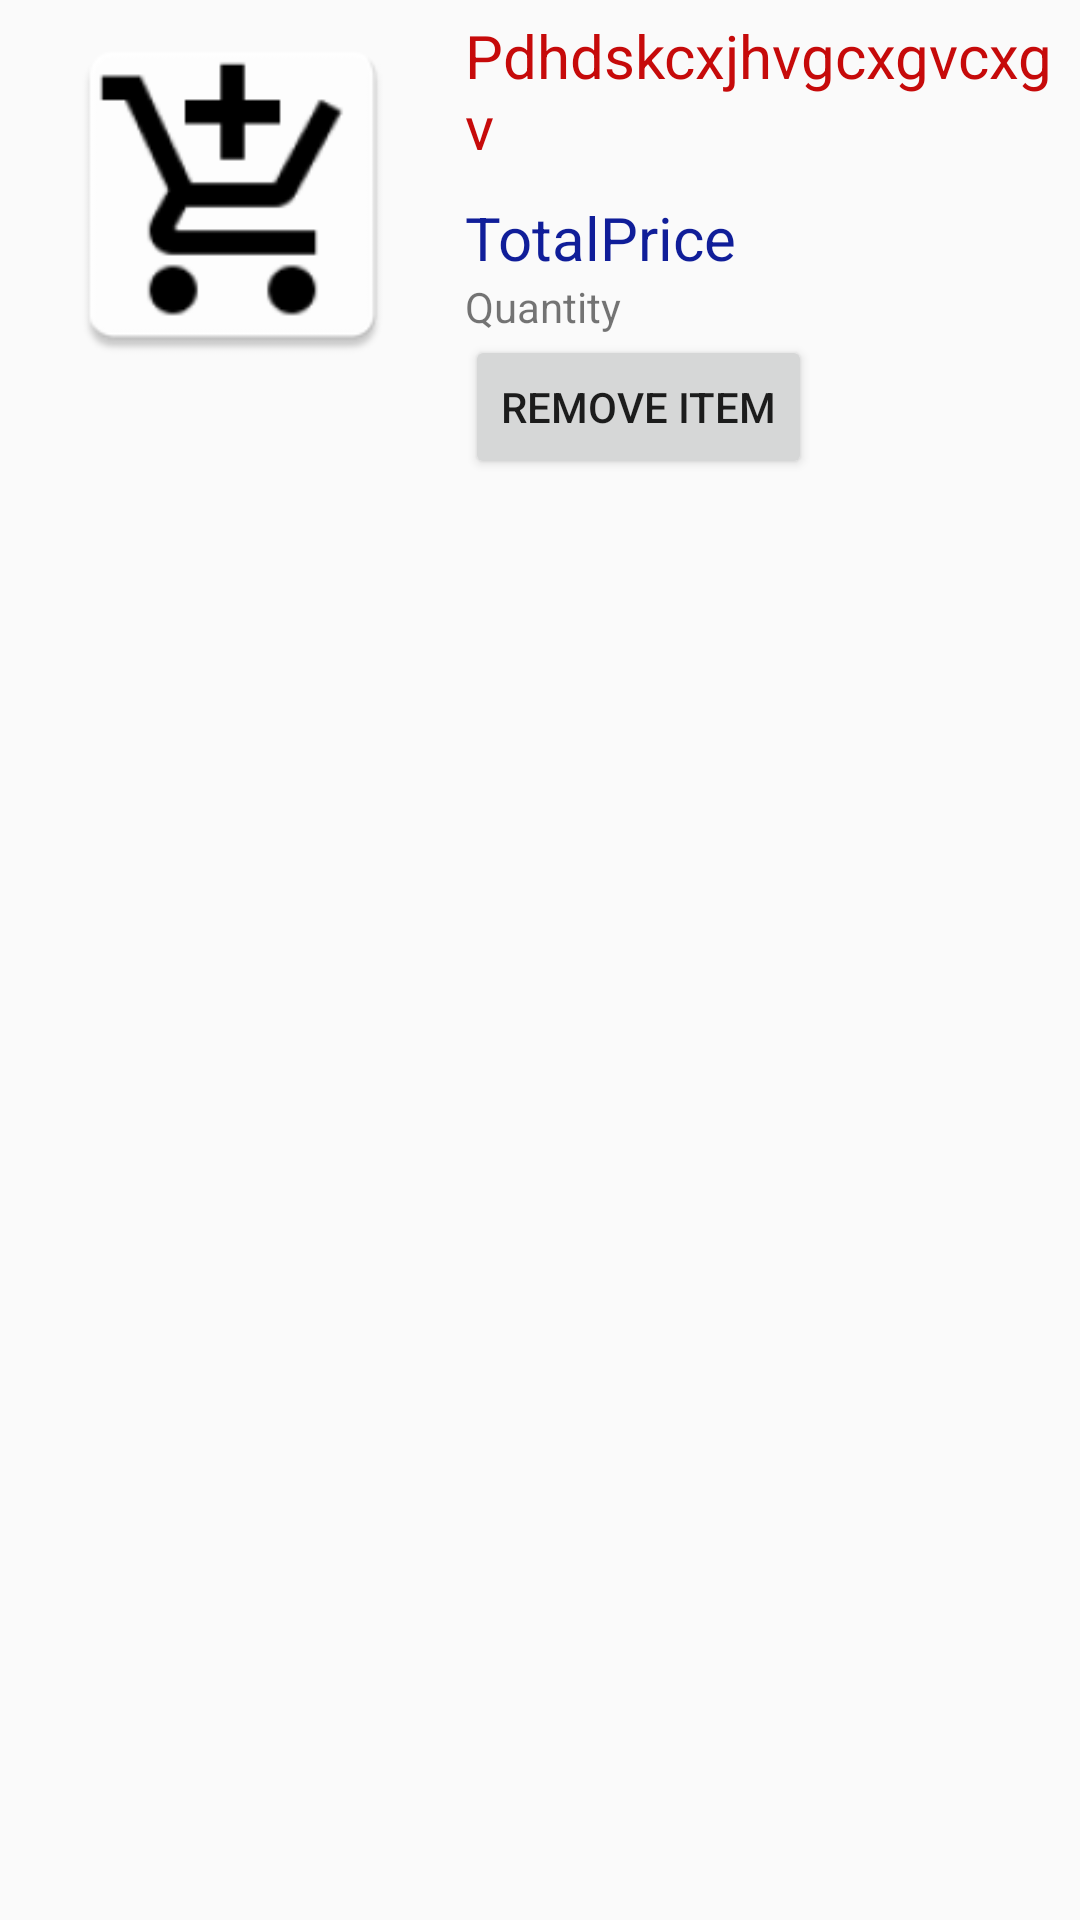

Write the Android layout XML for this screen, with the resource values it uses.
<!-- AndroidManifest.xml: application theme Theme.Design.Light.NoActionBar -->
<!-- res/layout/activity_custom_cart_adapter.xml -->
<?xml version="1.0" encoding="utf-8"?>
<LinearLayout xmlns:android="http://schemas.android.com/apk/res/android"
    android:orientation="horizontal"
    android:layout_width="368dp"
    android:layout_height="wrap_content"
    android:weightSum="1">

        <ImageView
            android:id="@+id/CartItemImage"
            android:layout_width="145dp"
            android:layout_height="120dp"
            android:src="@mipmap/ic_launcher"
            android:layout_marginTop="5dp"
            android:layout_marginLeft="5dp" />

        <LinearLayout
            android:layout_width="wrap_content"
            android:layout_height="wrap_content"
            android:orientation="vertical">

            <TextView
                android:id="@+id/CartItemName"
                android:layout_width="wrap_content"
                android:layout_height="wrap_content"
                android:layout_marginTop="5dp"
                android:layout_marginLeft="5dp"
                android:textSize="20sp"
                android:textColor="#c60a0a"
                android:text="Pdhdskcxjhvgcxgvcxgv"/>

            <TextView
                android:id="@+id/CartItemPrice"
                android:layout_width="wrap_content"
                android:layout_height="wrap_content"
                android:layout_marginTop="10dp"
                android:layout_marginLeft="5dp"
                android:textSize="20sp"
                android:textColor="#101e99"
                android:text="TotalPrice"/>


            <TextView
                android:id="@+id/quantity"
                android:layout_width="wrap_content"
                android:layout_height="wrap_content"
                android:layout_marginLeft="5dp"
                android:text="Quantity" />

            <Button
                android:id="@+id/button2"
                android:layout_width="wrap_content"
                android:layout_height="wrap_content"
                android:layout_marginLeft="5dp"
                android:text="@string/remove_item" />

        </LinearLayout>
</LinearLayout>
<!-- resources referenced by this layout -->
<resources>
  <!-- mipmap ic_launcher: png bitmap (mipmap-hdpi, 1885 bytes) -->
  <string name="remove_item">Remove Item</string>
</resources>
